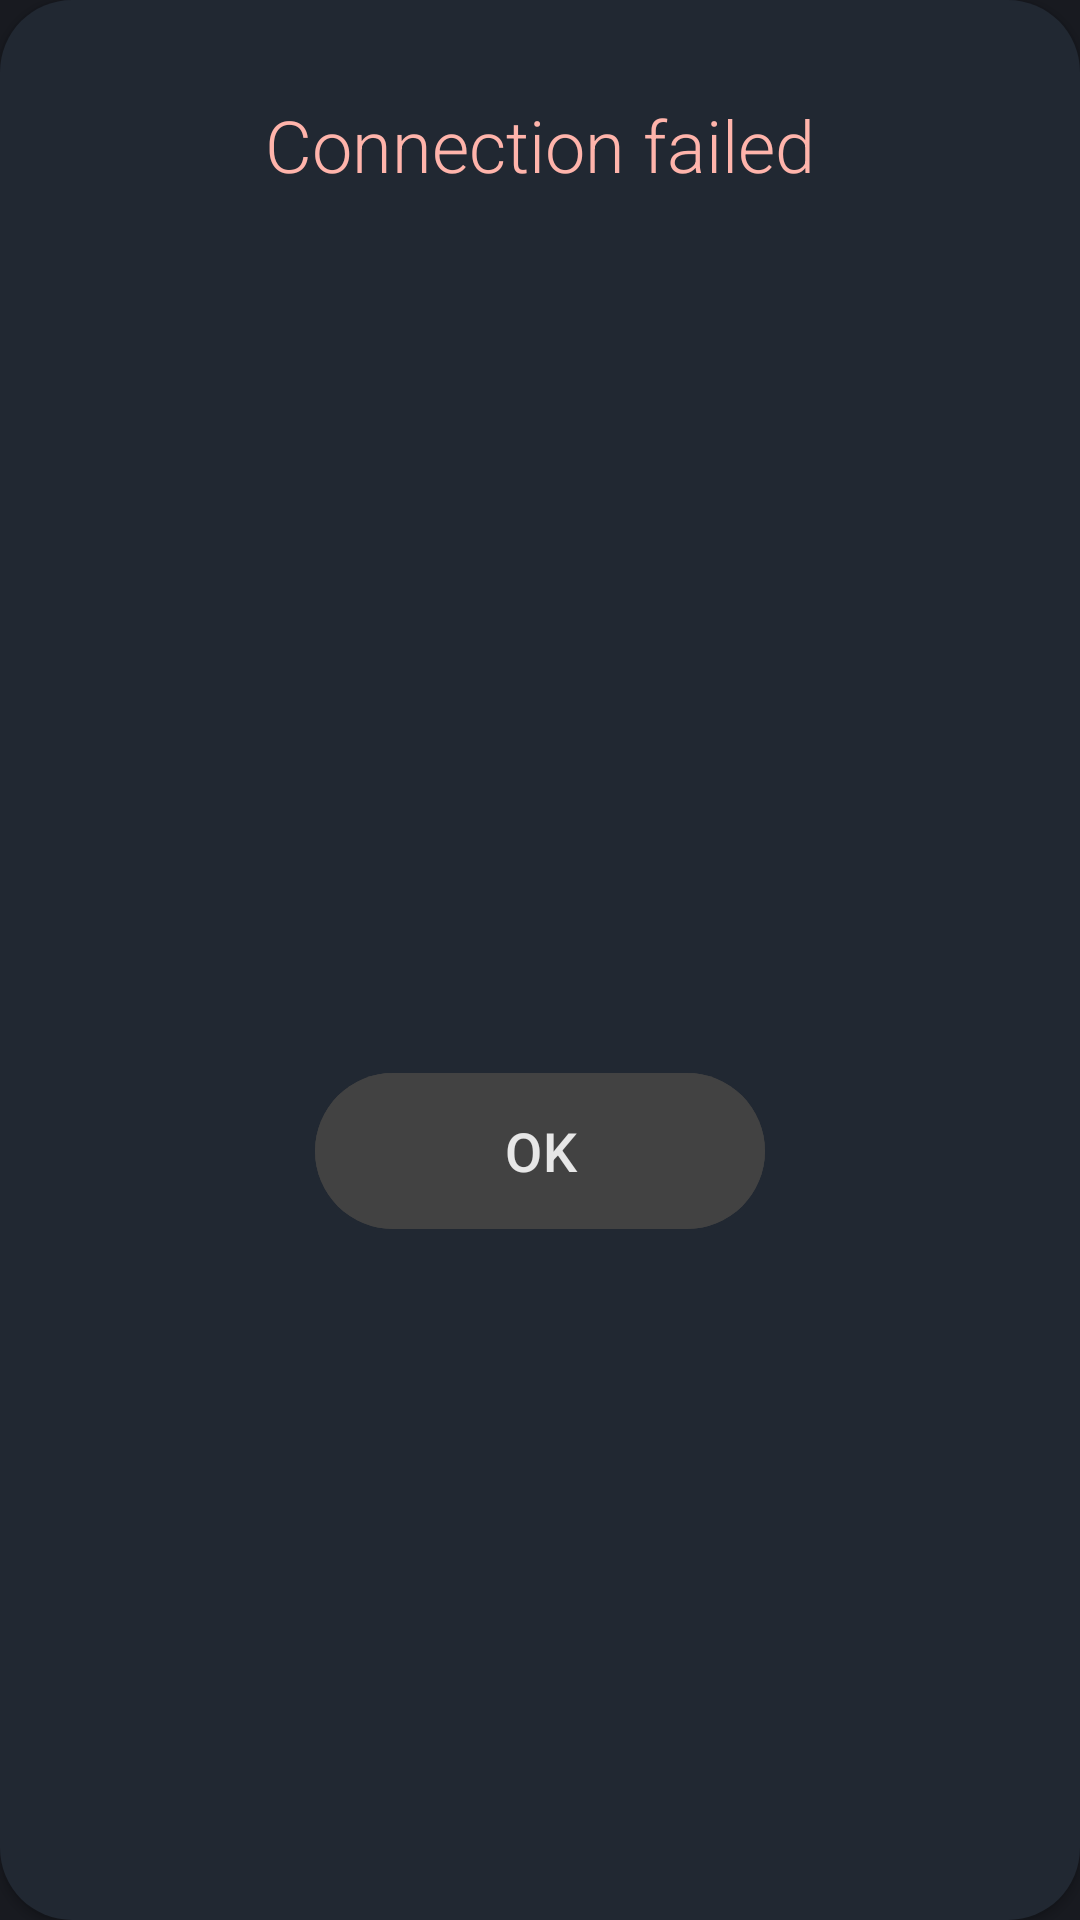

Here is an Android app screen rendered from its layout file. Give the layout XML and the strings, colors and styles it references.
<!-- AndroidManifest.xml: application theme Theme.AutoMouse -->
<!-- res/layout/connection_failed_fragment.xml -->
<?xml version="1.0" encoding="utf-8"?>
<androidx.constraintlayout.widget.ConstraintLayout
    xmlns:android="http://schemas.android.com/apk/res/android"
    xmlns:app="http://schemas.android.com/apk/res-auto"
    xmlns:tools="http://schemas.android.com/tools"
    android:layout_width="match_parent"
    android:layout_height="wrap_content"
    android:background="@drawable/deviceremovepopupbackground"
    android:elevation="2dp"
    android:paddingHorizontal="20dp">

    <TextView
        android:id="@+id/title"
        android:layout_width="match_parent"
        android:layout_height="wrap_content"
        android:layout_marginTop="32dp"
        android:fontFamily="sans-serif-light"
        android:gravity="center"
        android:text="Connection failed"
        android:textColor="@color/md_theme_dark_error"
        android:textSize="24sp"
        app:layout_constraintTop_toTopOf="parent" />

    <TextView
        android:id="@+id/subtitle"
        android:layout_width="match_parent"
        android:layout_height="wrap_content"
        android:layout_marginTop="20dp"
        android:gravity="center"
        android:textColor="@color/md_theme_dark_error"
        app:layout_constraintTop_toBottomOf="@+id/title"
        tools:text="Connection to AutoMouse server failed." />

    <TextView
        android:id="@+id/description"
        android:layout_width="match_parent"
        android:layout_height="wrap_content"
        android:layout_marginTop="10dp"
        android:gravity="center"
        app:layout_constraintTop_toBottomOf="@+id/subtitle"
        tools:text="Make sure the server is on and you are on the same LAN." />

    <com.google.android.material.button.MaterialButton
        android:id="@+id/btnOK"
        android:layout_width="150dp"
        android:layout_height="60dp"
        android:layout_marginTop="15dp"
        android:layout_marginBottom="20dp"
        android:backgroundTint="@color/cardview_dark_background"
        android:text="OK"
        android:textColor="@color/card_text"
        android:textSize="18sp"
        app:layout_constraintBottom_toBottomOf="parent"
        app:layout_constraintEnd_toEndOf="parent"
        app:layout_constraintStart_toStartOf="parent"
        app:layout_constraintTop_toBottomOf="@+id/description" />

</androidx.constraintlayout.widget.ConstraintLayout>
<!-- resources referenced by this layout -->
<resources>
  <color name="card_text">#e7e7e7</color>
  <color name="md_theme_dark_error">#FFB4AB</color>
  <!-- drawable deviceremovepopupbackground (drawable) -->
  <?xml version="1.0" encoding="utf-8"?>
  <shape xmlns:android="http://schemas.android.com/apk/res/android">
      <solid android:color="@color/card_dark"/>
      <corners
          android:radius="24dp"
          />
      <padding android:left="0dp" android:top="0dp" android:right="0dp" android:bottom="0dp" />
  </shape>
  <color name="card_dark">@color/auto_mouse_card_bg</color>
  <color name="primary">@color/auto_mouse_cyan</color>
  <color name="md_theme_dark_onPrimary">#381E72</color>
  <color name="md_theme_dark_primaryContainer">#4F378A</color>
  <color name="md_theme_dark_onPrimaryContainer">#E9DDFF</color>
  <color name="md_theme_dark_secondary">#CBC2DB</color>
  <color name="md_theme_dark_onSecondary">#332D41</color>
  <color name="md_theme_dark_secondaryContainer">#4A4458</color>
  <color name="md_theme_dark_onSecondaryContainer">#E8DEF8</color>
  <color name="md_theme_dark_tertiary">#EFB8C8</color>
  <color name="md_theme_dark_onTertiary">#4A2532</color>
  <color name="md_theme_dark_tertiaryContainer">#633B48</color>
  <color name="md_theme_dark_onTertiaryContainer">#FFD9E3</color>
  <color name="md_theme_dark_errorContainer">#93000A</color>
  <color name="md_theme_dark_onError">#690005</color>
  <color name="md_theme_dark_onErrorContainer">#FFDAD6</color>
  <color name="auto_mouse_bg">#181a20</color>
  <color name="md_theme_dark_onBackground">#E6E1E6</color>
  <color name="auto_mouse_card_bg">#212832</color>
  <color name="md_theme_dark_onSurface">#E6E1E6</color>
  <color name="md_theme_dark_surfaceVariant">#49454E</color>
  <color name="md_theme_dark_onSurfaceVariant">#CAC4CF</color>
  <color name="md_theme_dark_outline">#948F99</color>
  <color name="md_theme_dark_inverseOnSurface">#1C1B1E</color>
  <color name="md_theme_dark_inverseSurface">#E6E1E6</color>
  <color name="md_theme_dark_inversePrimary">#6750A4</color>
  <color name="auto_mouse_cyan">#2ac2d3</color>
</resources>
